Run: headless pygame with SDL's dummy video driver; simulated clock (each Clock.tick advances the game by its frame time, no real sleeping); random seed 0; keys injected as events and as key.get_pressed() state; mouse plan: one left click at the window centre at the start of phase 2, then a move to the lower-right quarter at the start of phase 3.
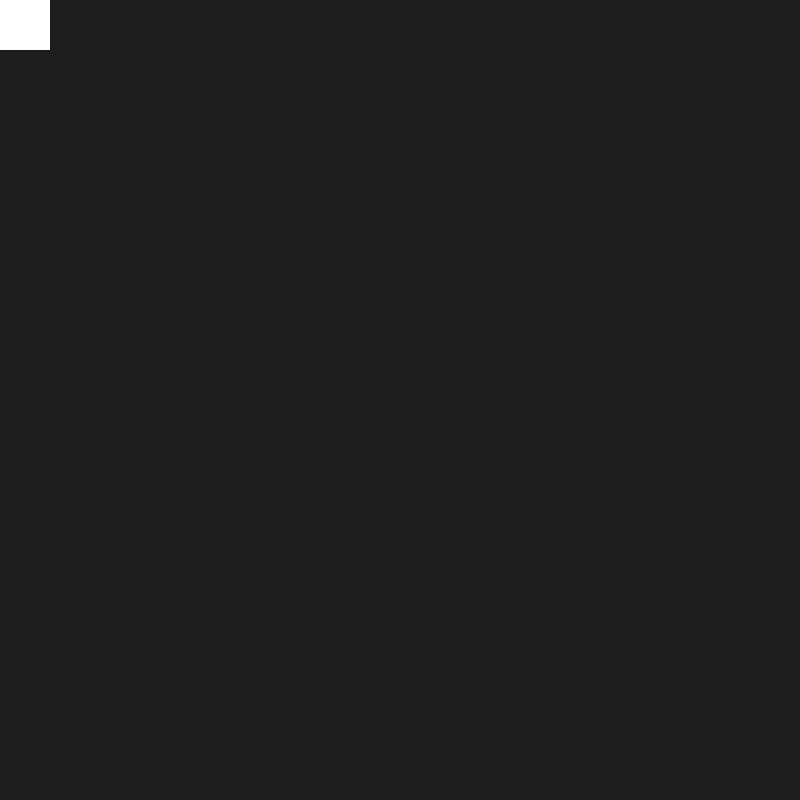
Frame 1 of 4 · flips 1–60 · no input
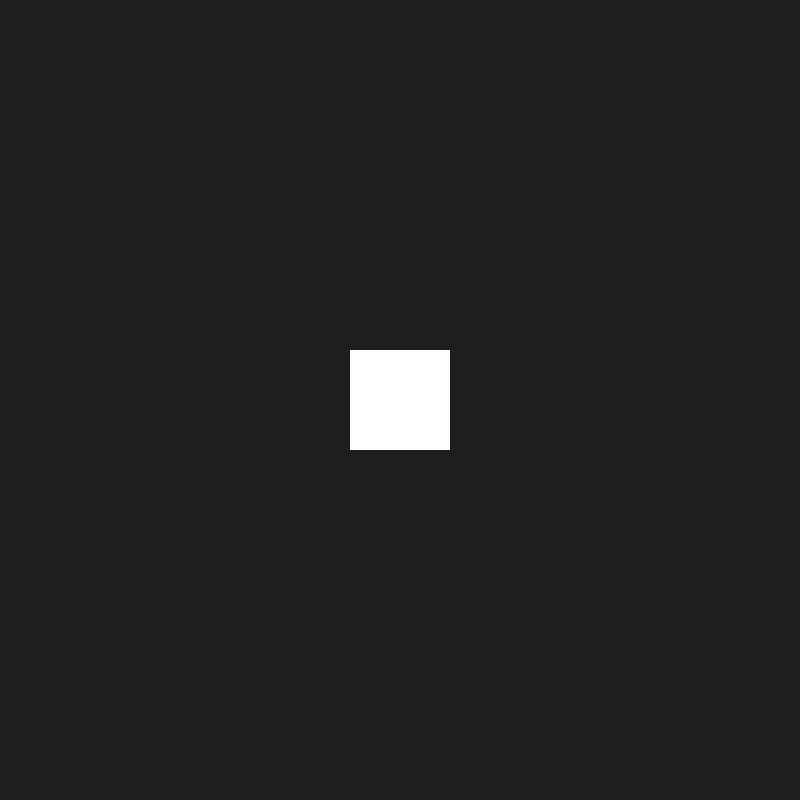
Frame 2 of 4 · flips 61–180 · clicked the window centre · tapped SPACE, RETURN · held RIGHT (→), D
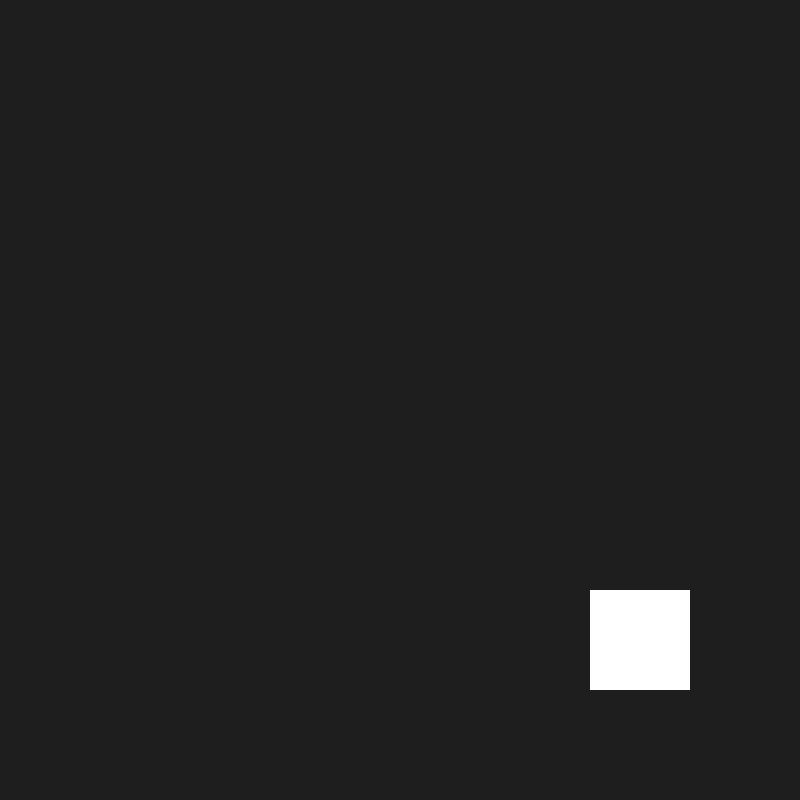
Frame 3 of 4 · flips 181–300 · moved the mouse to the lower-right quarter · held DOWN (↓), S
Frame 4 of 4 · flips 301–420 · held LEFT (←), A, UP (↑), W · screen unchanged from frame 3, image omitted

The pygame program that drew these frames:

import pygame

class Player(pygame.sprite.Sprite):
    def __init__(self):
        super().__init__()
        self.image = pygame.Surface((100,100))
        self.image.fill((255,255,255))
        self.rect = self.image.get_rect(center = (400,400))

    def update(self):
        self.rect.center = pygame.mouse.get_pos()

    def create_bullet(self):
        return Bullet(pygame.mouse.get_pos()[0],pygame.mouse.get_pos()[1])

class Bullet(pygame.sprite.Sprite):
    def __init__(self,pos_x,pos_y):
        super().__init__()
        self.image = pygame.Surface((50,10))
        self.image.fill((255,0,0))
        self.rect = self.image.get_rect(center = (pos_x,pos_y))

    def update(self):
        self.rect.x += 5

        if self.rect.x >= 600:
            self.kill()

pygame.init()
screen = pygame.display.set_mode((800,800))
clock = pygame.time.Clock()
running = True
pygame.mouse.set_visible(False)

player = Player()
player_group = pygame.sprite.Group()
player_group.add(player)

bullet_group = pygame.sprite.Group()

while running:
    for event in pygame.event.get():
        if event.type == pygame.QUIT:
            running = False
        
        if event.type == pygame.MOUSEBUTTONDOWN:
            bullet_group.add(player.create_bullet())


    screen.fill((30,30,30))

    bullet_group.draw(screen)
    player_group.draw(screen)
    player_group.update()
    bullet_group.update()



    pygame.display.flip()
    clock.tick(30)

pygame.quit()
